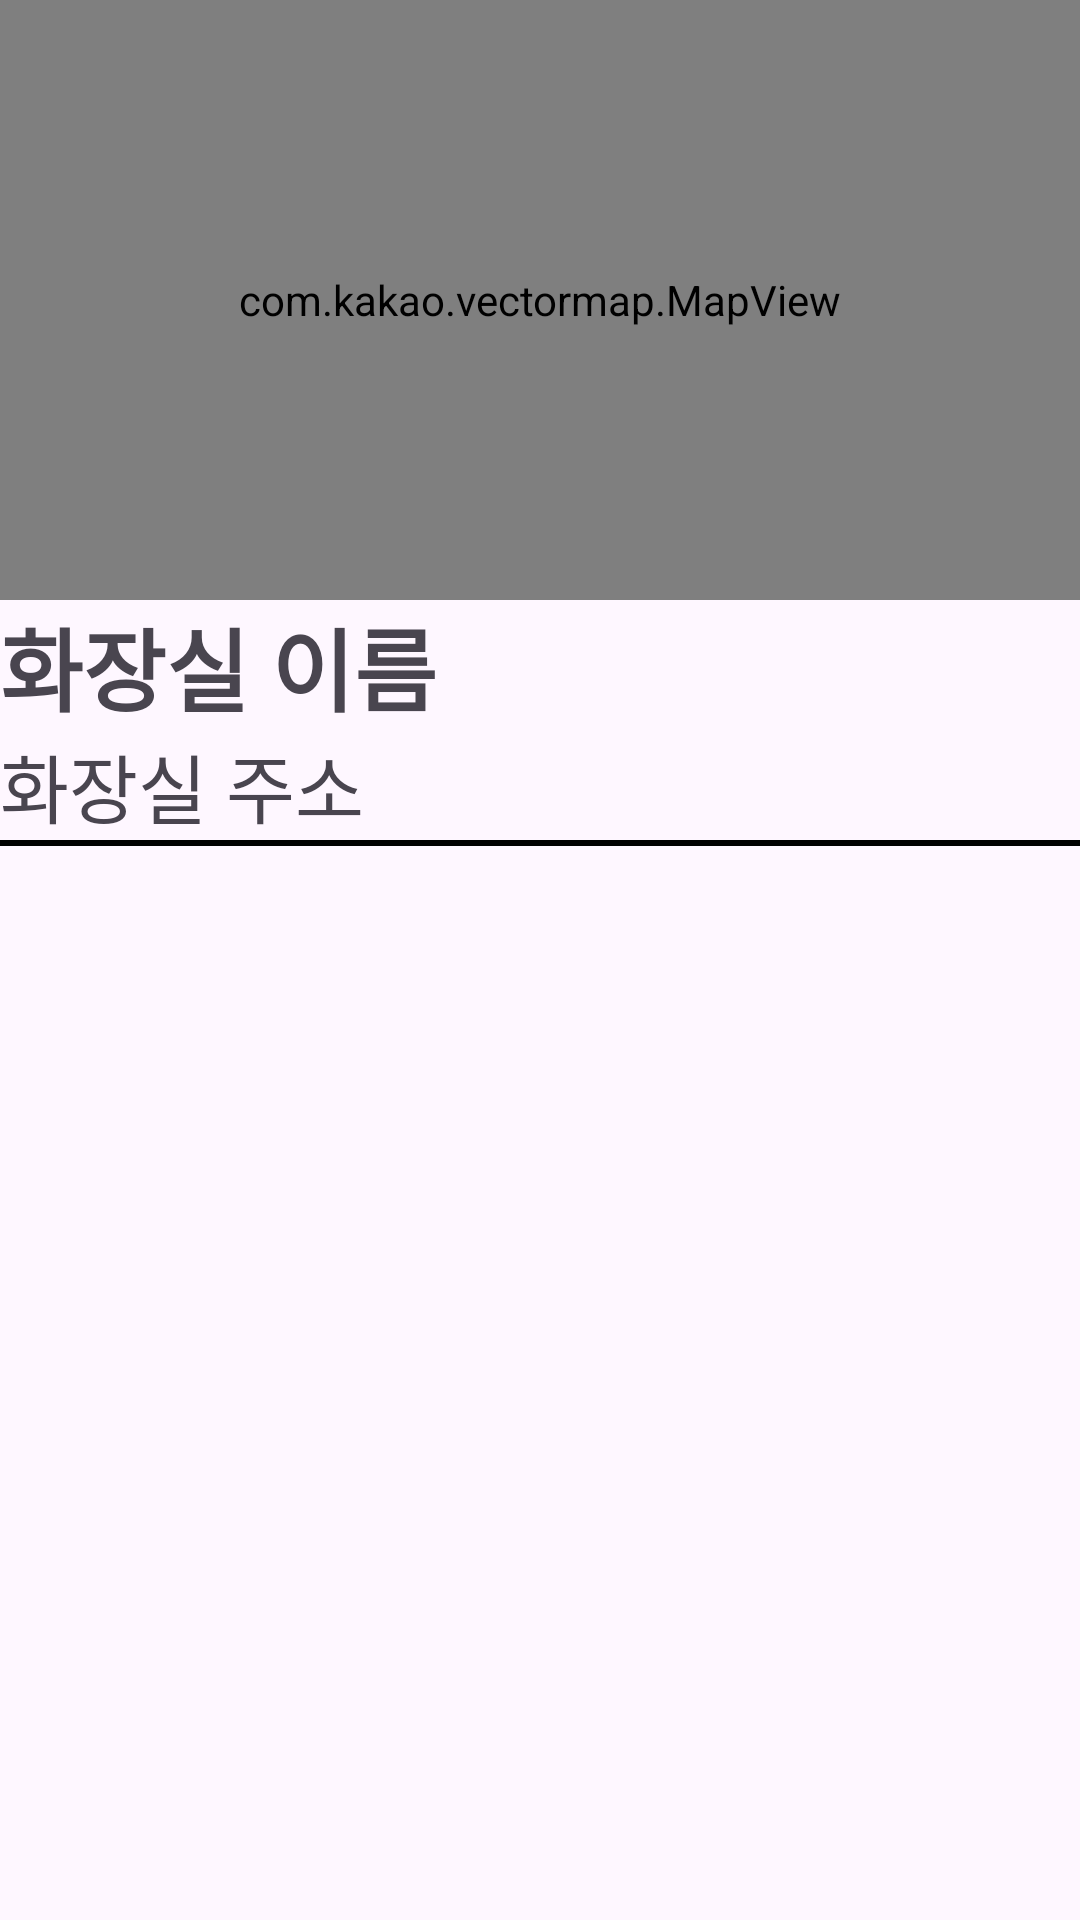

The Android layout XML behind this screen, and the referenced resources:
<!-- AndroidManifest.xml: application theme Theme.ToiletFinder -->
<!-- res/layout/rv_nearme_toilet.xml -->
<?xml version="1.0" encoding="utf-8"?>
<LinearLayout
    xmlns:android="http://schemas.android.com/apk/res/android"
    android:id="@+id/toilet_detail"
    android:layout_width="match_parent"
    android:layout_height="wrap_content"
    android:orientation="vertical">

    <com.kakao.vectormap.MapView
        android:id="@+id/detail_map_view"
        android:layout_width="match_parent"
        android:layout_height="200dp"/>

    <TextView
        android:id="@+id/toilet_name"
        android:layout_height="wrap_content"
        android:layout_width="match_parent"
        android:text="화장실 이름"
        android:textSize="30sp"
        android:textStyle="bold"
        />
    <TextView
        android:id="@+id/toilet_address"
        android:layout_height="wrap_content"
        android:layout_width="match_parent"
        android:text="화장실 주소"
        android:textSize="25sp"
        />

    <View
        android:layout_width="match_parent"
        android:layout_height="2dp"
        android:background="@android:color/black"
        />

</LinearLayout>
<!-- resources referenced by this layout -->
<resources>
  <style name="Theme.ToiletFinder" parent="Base.Theme.ToiletFinder" />
  <style name="Base.Theme.ToiletFinder" parent="Theme.Material3.DayNight.NoActionBar">
          
          
      </style>
</resources>
